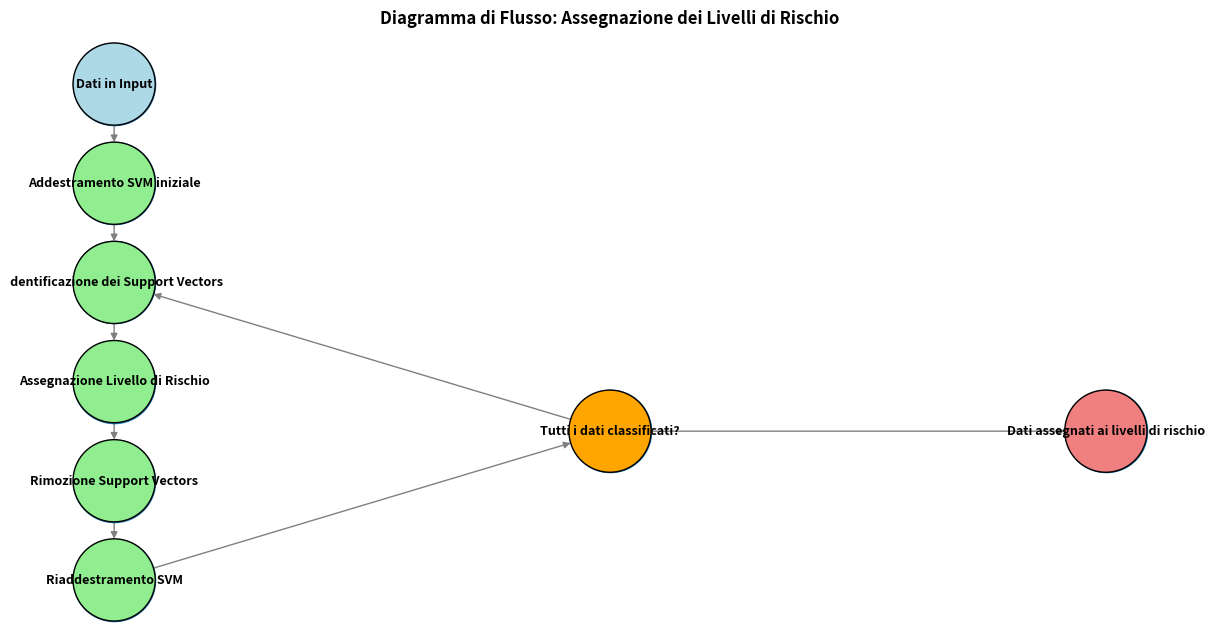

This chart was generated by the following Python code:
import matplotlib.pyplot as plt
import networkx as nx

def create_risk_assignment_flowchart(output_path="risk_assignment_flowchart.png"):
    # Creazione del grafo
    G = nx.DiGraph()
    
    # Definizione dei nodi con etichette
    nodes = {
        "Start": "Dati in Input",
        "Step1": "Addestramento SVM iniziale",
        "Step2": "Identificazione dei Support Vectors",
        "Step3": "Assegnazione Livello di Rischio",
        "Step4": "Rimozione Support Vectors",
        "Step5": "Riaddestramento SVM",
        "Decision": "Tutti i dati classificati?",
        "End": "Dati assegnati ai livelli di rischio"
    }
    
    # Aggiunta dei nodi al grafo
    for key, label in nodes.items():
        G.add_node(key, label=label)
    
    # Definizione degli archi (connessioni tra i nodi)
    edges = [
        ("Start", "Step1"),
        ("Step1", "Step2"),
        ("Step2", "Step3"),
        ("Step3", "Step4"),
        ("Step4", "Step5"),
        ("Step5", "Decision"),
        ("Decision", "End"),
        ("Decision", "Step2")  # Loop finché non sono assegnati tutti i dati
    ]
    
    # Aggiunta degli archi al grafo
    G.add_edges_from(edges)
    
    # Posizionamento dei nodi
    pos = {
        "Start": (0, 5),
        "Step1": (0, 4),
        "Step2": (0, 3),
        "Step3": (0, 2),
        "Step4": (0, 1),
        "Step5": (0, 0),
        "Decision": (2, 1.5),
        "End": (4, 1.5)
    }
    
    # Definizione dei colori per i tipi di nodi
    node_colors = {
        "Start": "lightblue",   # Input
        "Step1": "lightgreen",  # Processo
        "Step2": "lightgreen",
        "Step3": "lightgreen",
        "Step4": "lightgreen",
        "Step5": "lightgreen",
        "Decision": "orange",   # Decisione
        "End": "lightcoral"     # Output
    }
    
    # Disegno del grafo
    plt.figure(figsize=(12, 6))
    nx.draw(G, pos, with_labels=False, node_size=3500, edge_color="gray", font_size=10, font_weight="bold")
    
    # Aggiunta delle etichette personalizzate
    labels = {node: data["label"] for node, data in G.nodes(data=True)}
    nx.draw_networkx_labels(G, pos, labels, font_size=9, font_weight="bold")
    
    # Colorazione dei nodi
    node_colors_list = [node_colors[node] for node in G.nodes()]
    nx.draw_networkx_nodes(G, pos, node_color=node_colors_list, node_size=3500, edgecolors='black')
    
    # Titolo
    plt.title("Diagramma di Flusso: Assegnazione dei Livelli di Rischio", fontsize=12, fontweight="bold")
    
    # Salvataggio dell'immagine
    plt.savefig(output_path, format="png", dpi=300, bbox_inches="tight")
    plt.show()

# Esegui la funzione per generare il diagramma
create_risk_assignment_flowchart()
